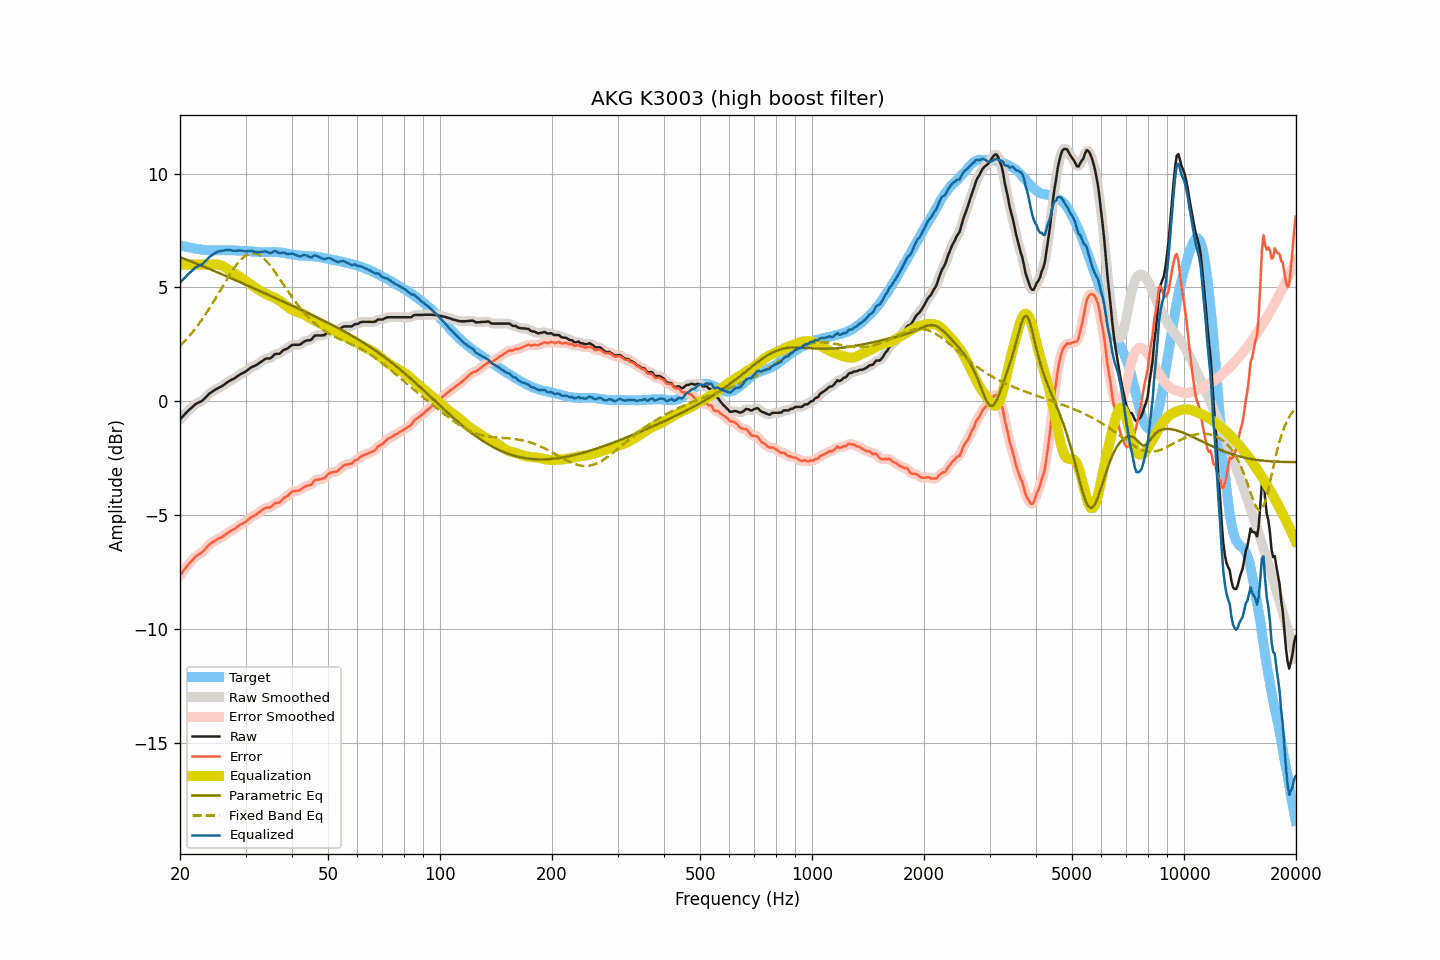

Values plotted in this chart, from the file beside it:
frequency, raw, smoothed, error, error_smoothed, equalization, parametric_eq, fixed_band_eq, equalized_raw, equalized_smoothed, target
20.00, -0.80, -0.80, -7.65, -7.65, 6.00, 6.33, 2.43, 5.20, 5.20, 6.85
20.20, -0.72, -0.73, -7.55, -7.56, 6.00, 6.30, 2.50, 5.28, 5.27, 6.83
20.40, -0.65, -0.65, -7.46, -7.46, 6.00, 6.27, 2.57, 5.35, 5.35, 6.81
20.61, -0.58, -0.58, -7.37, -7.37, 6.00, 6.24, 2.65, 5.42, 5.42, 6.80
20.81, -0.50, -0.50, -7.28, -7.28, 6.00, 6.22, 2.72, 5.50, 5.50, 6.78
21.02, -0.42, -0.43, -7.19, -7.19, 6.00, 6.19, 2.80, 5.58, 5.57, 6.77
21.23, -0.36, -0.36, -7.11, -7.11, 6.00, 6.16, 2.88, 5.64, 5.64, 6.75
21.44, -0.30, -0.30, -7.04, -7.04, 6.00, 6.13, 2.97, 5.70, 5.70, 6.74
21.66, -0.24, -0.23, -6.96, -6.96, 6.00, 6.11, 3.05, 5.76, 5.77, 6.73
21.87, -0.17, -0.17, -6.88, -6.88, 6.00, 6.08, 3.14, 5.83, 5.83, 6.70
22.09, -0.11, -0.12, -6.81, -6.82, 6.00, 6.05, 3.23, 5.89, 5.88, 6.69
22.31, -0.08, -0.08, -6.77, -6.76, 6.00, 6.02, 3.33, 5.92, 5.92, 6.68
22.54, -0.05, -0.05, -6.72, -6.72, 6.00, 5.99, 3.42, 5.95, 5.95, 6.67
22.76, -0.01, -0.01, -6.68, -6.68, 6.00, 5.96, 3.52, 5.99, 5.99, 6.66
22.99, 0.03, 0.03, -6.63, -6.62, 6.00, 5.93, 3.62, 6.03, 6.03, 6.65
23.22, 0.10, 0.09, -6.55, -6.55, 6.00, 5.91, 3.72, 6.10, 6.09, 6.64
23.45, 0.17, 0.16, -6.47, -6.47, 6.00, 5.88, 3.83, 6.17, 6.16, 6.64
23.69, 0.23, 0.24, -6.40, -6.39, 6.00, 5.85, 3.94, 6.23, 6.24, 6.63
23.92, 0.32, 0.31, -6.31, -6.32, 6.00, 5.82, 4.04, 6.32, 6.31, 6.63
24.16, 0.37, 0.37, -6.26, -6.26, 6.00, 5.79, 4.16, 6.37, 6.37, 6.63
24.40, 0.42, 0.42, -6.21, -6.21, 6.01, 5.76, 4.27, 6.42, 6.42, 6.63
24.65, 0.46, 0.46, -6.17, -6.17, 6.01, 5.73, 4.39, 6.46, 6.47, 6.63
24.89, 0.51, 0.50, -6.12, -6.12, 6.01, 5.70, 4.50, 6.52, 6.51, 6.63
25.14, 0.55, 0.54, -6.08, -6.08, 6.00, 5.67, 4.62, 6.55, 6.55, 6.62
25.39, 0.59, 0.58, -6.04, -6.04, 5.99, 5.64, 4.74, 6.58, 6.58, 6.62
25.65, 0.62, 0.62, -6.01, -6.01, 5.98, 5.61, 4.86, 6.59, 6.59, 6.62
25.91, 0.65, 0.66, -5.98, -5.97, 5.95, 5.58, 4.98, 6.60, 6.61, 6.63
26.16, 0.70, 0.70, -5.93, -5.93, 5.92, 5.55, 5.10, 6.61, 6.62, 6.63
26.43, 0.75, 0.75, -5.87, -5.88, 5.88, 5.52, 5.21, 6.63, 6.63, 6.63
26.69, 0.81, 0.80, -5.82, -5.82, 5.84, 5.48, 5.33, 6.64, 6.64, 6.63
26.96, 0.85, 0.85, -5.77, -5.77, 5.79, 5.45, 5.45, 6.65, 6.65, 6.63
27.23, 0.89, 0.90, -5.73, -5.73, 5.74, 5.42, 5.56, 6.64, 6.64, 6.62
27.50, 0.94, 0.93, -5.69, -5.69, 5.69, 5.39, 5.67, 6.63, 6.62, 6.62
27.77, 0.97, 0.97, -5.66, -5.65, 5.64, 5.36, 5.77, 6.61, 6.61, 6.62
28.05, 1.01, 1.01, -5.62, -5.61, 5.60, 5.33, 5.88, 6.60, 6.61, 6.62
28.33, 1.06, 1.05, -5.55, -5.56, 5.55, 5.30, 5.97, 6.61, 6.61, 6.61
28.62, 1.10, 1.10, -5.50, -5.50, 5.51, 5.27, 6.07, 6.61, 6.61, 6.61
28.90, 1.16, 1.15, -5.45, -5.45, 5.47, 5.24, 6.15, 6.62, 6.62, 6.61
29.19, 1.20, 1.20, -5.41, -5.41, 5.42, 5.21, 6.23, 6.61, 6.61, 6.60
29.48, 1.24, 1.23, -5.37, -5.37, 5.37, 5.17, 6.29, 6.61, 6.60, 6.60
29.78, 1.27, 1.27, -5.34, -5.33, 5.32, 5.14, 6.35, 6.59, 6.59, 6.60
30.08, 1.30, 1.31, -5.29, -5.29, 5.27, 5.11, 6.40, 6.58, 6.58, 6.60
30.38, 1.36, 1.36, -5.23, -5.23, 5.22, 5.08, 6.44, 6.59, 6.59, 6.60
30.68, 1.42, 1.42, -5.17, -5.17, 5.18, 5.05, 6.47, 6.59, 6.60, 6.59
30.99, 1.47, 1.47, -5.11, -5.11, 5.13, 5.02, 6.49, 6.61, 6.60, 6.58
31.30, 1.50, 1.50, -5.07, -5.07, 5.08, 4.98, 6.50, 6.59, 6.59, 6.57
31.61, 1.54, 1.54, -5.03, -5.03, 5.03, 4.95, 6.50, 6.57, 6.57, 6.57
31.93, 1.56, 1.57, -5.00, -4.99, 4.98, 4.92, 6.49, 6.55, 6.55, 6.57
32.24, 1.61, 1.61, -4.95, -4.95, 4.93, 4.89, 6.47, 6.54, 6.54, 6.55
32.57, 1.65, 1.65, -4.90, -4.90, 4.88, 4.86, 6.43, 6.54, 6.54, 6.55
32.89, 1.71, 1.70, -4.84, -4.84, 4.84, 4.83, 6.39, 6.55, 6.54, 6.55
33.22, 1.76, 1.76, -4.79, -4.79, 4.80, 4.79, 6.34, 6.56, 6.56, 6.55
33.55, 1.81, 1.81, -4.74, -4.74, 4.76, 4.76, 6.28, 6.57, 6.57, 6.54
33.89, 1.86, 1.85, -4.70, -4.70, 4.73, 4.73, 6.21, 6.58, 6.57, 6.55
34.23, 1.88, 1.87, -4.67, -4.68, 4.69, 4.70, 6.14, 6.56, 6.56, 6.55
34.57, 1.88, 1.87, -4.67, -4.67, 4.65, 4.67, 6.05, 6.53, 6.53, 6.54
34.92, 1.88, 1.89, -4.68, -4.66, 4.62, 4.63, 5.97, 6.50, 6.52, 6.55
35.27, 1.92, 1.93, -4.62, -4.62, 4.60, 4.60, 5.88, 6.52, 6.53, 6.55
35.62, 1.99, 1.99, -4.56, -4.56, 4.57, 4.57, 5.78, 6.56, 6.56, 6.55
35.97, 2.07, 2.05, -4.49, -4.50, 4.53, 4.54, 5.68, 6.60, 6.58, 6.55
... 635 more rows
